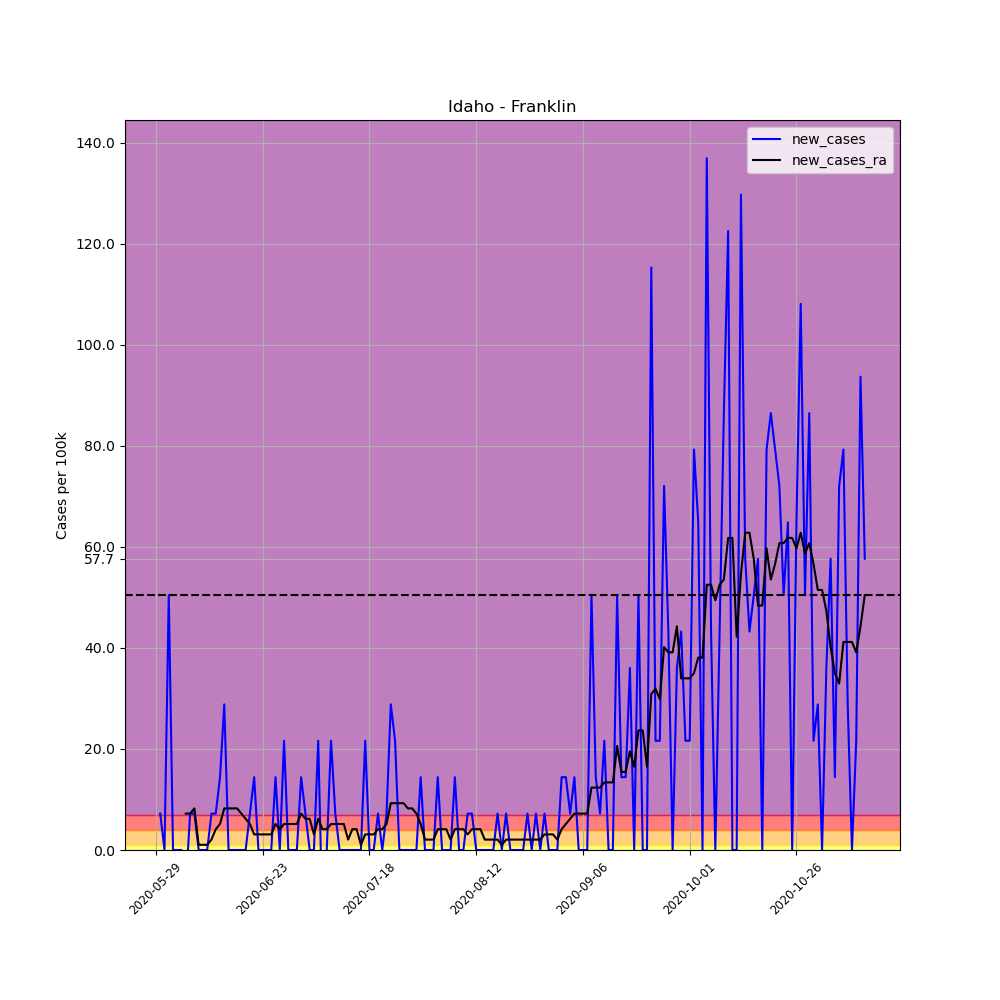

Data behind this chart, as committed beside it:
, date, county, state, fips, cases, deaths, COUNTY, STNAME, CTYNAME, POPESTIMATE2019, per_100k, per_100k_ra, new_cases, new_cases_ra
675883, 2020-05-29, Franklin, Idaho, 16041, 1, 0, 41, Idaho, Franklin, 13876, 7.207, , , 
675884, 2020-05-30, Franklin, Idaho, 16041, 2, 0, 41, Idaho, Franklin, 13876, 14.41, , 7.207, 
675885, 2020-05-31, Franklin, Idaho, 16041, 2, 0, 41, Idaho, Franklin, 13876, 14.41, , 0.0, 
675886, 2020-06-01, Franklin, Idaho, 16041, 9, 0, 41, Idaho, Franklin, 13876, 64.86, , 50.45, 
675887, 2020-06-02, Franklin, Idaho, 16041, 9, 0, 41, Idaho, Franklin, 13876, 64.86, , 0.0, 
675888, 2020-06-03, Franklin, Idaho, 16041, 9, 0, 41, Idaho, Franklin, 13876, 64.86, , 0.0, 
675889, 2020-06-04, Franklin, Idaho, 16041, 9, 0, 41, Idaho, Franklin, 13876, 64.86, 42.21, 0.0, 
675890, 2020-06-05, Franklin, Idaho, 16041, 8, 0, 41, Idaho, Franklin, 13876, 57.65, 49.42, -7.207, 7.207
675891, 2020-06-06, Franklin, Idaho, 16041, 9, 0, 41, Idaho, Franklin, 13876, 64.86, 56.62, 7.207, 7.207
675892, 2020-06-07, Franklin, Idaho, 16041, 10, 0, 41, Idaho, Franklin, 13876, 72.07, 64.86, 7.207, 8.236
675893, 2020-06-08, Franklin, Idaho, 16041, 10, 0, 41, Idaho, Franklin, 13876, 72.07, 65.89, 0.0, 1.03
675894, 2020-06-09, Franklin, Idaho, 16041, 10, 0, 41, Idaho, Franklin, 13876, 72.07, 66.92, 0.0, 1.03
675895, 2020-06-10, Franklin, Idaho, 16041, 10, 0, 41, Idaho, Franklin, 13876, 72.07, 67.95, 0.0, 1.03
675896, 2020-06-11, Franklin, Idaho, 16041, 11, 0, 41, Idaho, Franklin, 13876, 79.27, 70.01, 7.207, 2.059
675897, 2020-06-12, Franklin, Idaho, 16041, 12, 0, 41, Idaho, Franklin, 13876, 86.48, 74.13, 7.207, 4.118
675898, 2020-06-13, Franklin, Idaho, 16041, 14, 0, 41, Idaho, Franklin, 13876, 100.9, 79.27, 14.41, 5.148
675899, 2020-06-14, Franklin, Idaho, 16041, 18, 0, 41, Idaho, Franklin, 13876, 129.7, 87.51, 28.83, 8.236
675900, 2020-06-15, Franklin, Idaho, 16041, 18, 0, 41, Idaho, Franklin, 13876, 129.7, 95.75, 0.0, 8.236
675901, 2020-06-16, Franklin, Idaho, 16041, 18, 0, 41, Idaho, Franklin, 13876, 129.7, 104, 0.0, 8.236
675902, 2020-06-17, Franklin, Idaho, 16041, 18, 0, 41, Idaho, Franklin, 13876, 129.7, 112.2, 0.0, 8.236
675903, 2020-06-18, Franklin, Idaho, 16041, 18, 0, 41, Idaho, Franklin, 13876, 129.7, 119.4, 0.0, 7.207
675904, 2020-06-19, Franklin, Idaho, 16041, 18, 0, 41, Idaho, Franklin, 13876, 129.7, 125.6, 0.0, 6.177
675905, 2020-06-20, Franklin, Idaho, 16041, 19, 0, 41, Idaho, Franklin, 13876, 136.9, 130.7, 7.207, 5.148
675906, 2020-06-21, Franklin, Idaho, 16041, 21, 0, 41, Idaho, Franklin, 13876, 151.3, 133.8, 14.41, 3.089
675907, 2020-06-22, Franklin, Idaho, 16041, 21, 0, 41, Idaho, Franklin, 13876, 151.3, 136.9, 0.0, 3.089
675908, 2020-06-23, Franklin, Idaho, 16041, 21, 0, 41, Idaho, Franklin, 13876, 151.3, 140, 0.0, 3.089
675909, 2020-06-24, Franklin, Idaho, 16041, 21, 0, 41, Idaho, Franklin, 13876, 151.3, 143.1, 0.0, 3.089
675910, 2020-06-25, Franklin, Idaho, 16041, 21, 0, 41, Idaho, Franklin, 13876, 151.3, 146.2, 0.0, 3.089
675911, 2020-06-26, Franklin, Idaho, 16041, 23, 0, 41, Idaho, Franklin, 13876, 165.8, 151.3, 14.41, 5.148
675912, 2020-06-27, Franklin, Idaho, 16041, 23, 0, 41, Idaho, Franklin, 13876, 165.8, 155.5, 0.0, 4.118
675913, 2020-06-28, Franklin, Idaho, 16041, 26, 0, 41, Idaho, Franklin, 13876, 187.4, 160.6, 21.62, 5.148
675914, 2020-06-29, Franklin, Idaho, 16041, 26, 0, 41, Idaho, Franklin, 13876, 187.4, 165.8, 0.0, 5.148
675915, 2020-06-30, Franklin, Idaho, 16041, 26, 0, 41, Idaho, Franklin, 13876, 187.4, 170.9, 0.0, 5.148
675916, 2020-07-01, Franklin, Idaho, 16041, 26, 0, 41, Idaho, Franklin, 13876, 187.4, 176, 0.0, 5.148
675917, 2020-07-02, Franklin, Idaho, 16041, 28, 0, 41, Idaho, Franklin, 13876, 201.8, 183.3, 14.41, 7.207
675918, 2020-07-03, Franklin, Idaho, 16041, 29, 0, 41, Idaho, Franklin, 13876, 209, 189.4, 7.207, 6.177
675919, 2020-07-04, Franklin, Idaho, 16041, 29, 0, 41, Idaho, Franklin, 13876, 209, 195.6, 0.0, 6.177
675920, 2020-07-05, Franklin, Idaho, 16041, 29, 0, 41, Idaho, Franklin, 13876, 209, 198.7, 0.0, 3.089
675921, 2020-07-06, Franklin, Idaho, 16041, 32, 0, 41, Idaho, Franklin, 13876, 230.6, 204.9, 21.62, 6.177
675922, 2020-07-07, Franklin, Idaho, 16041, 30, 0, 41, Idaho, Franklin, 13876, 216.2, 209, -14.41, 4.118
675923, 2020-07-08, Franklin, Idaho, 16041, 30, 0, 41, Idaho, Franklin, 13876, 216.2, 213.1, 0.0, 4.118
675924, 2020-07-09, Franklin, Idaho, 16041, 33, 0, 41, Idaho, Franklin, 13876, 237.8, 218.3, 21.62, 5.148
675925, 2020-07-10, Franklin, Idaho, 16041, 34, 0, 41, Idaho, Franklin, 13876, 245, 223.4, 7.207, 5.148
675926, 2020-07-11, Franklin, Idaho, 16041, 34, 0, 41, Idaho, Franklin, 13876, 245, 228.6, 0.0, 5.148
675927, 2020-07-12, Franklin, Idaho, 16041, 34, 0, 41, Idaho, Franklin, 13876, 245, 233.7, 0.0, 5.148
675928, 2020-07-13, Franklin, Idaho, 16041, 34, 0, 41, Idaho, Franklin, 13876, 245, 235.8, 0.0, 2.059
675929, 2020-07-14, Franklin, Idaho, 16041, 34, 0, 41, Idaho, Franklin, 13876, 245, 239.9, 0.0, 4.118
675930, 2020-07-15, Franklin, Idaho, 16041, 34, 0, 41, Idaho, Franklin, 13876, 245, 244, 0.0, 4.118
675931, 2020-07-16, Franklin, Idaho, 16041, 34, 0, 41, Idaho, Franklin, 13876, 245, 245, 0.0, 1.03
675932, 2020-07-17, Franklin, Idaho, 16041, 37, 0, 41, Idaho, Franklin, 13876, 266.6, 248.1, 21.62, 3.089
675933, 2020-07-18, Franklin, Idaho, 16041, 37, 0, 41, Idaho, Franklin, 13876, 266.6, 251.2, 0.0, 3.089
675934, 2020-07-19, Franklin, Idaho, 16041, 37, 0, 41, Idaho, Franklin, 13876, 266.6, 254.3, 0.0, 3.089
675935, 2020-07-20, Franklin, Idaho, 16041, 38, 0, 41, Idaho, Franklin, 13876, 273.9, 258.4, 7.207, 4.118
675936, 2020-07-21, Franklin, Idaho, 16041, 38, 0, 41, Idaho, Franklin, 13876, 273.9, 262.5, 0.0, 4.118
675937, 2020-07-22, Franklin, Idaho, 16041, 39, 0, 41, Idaho, Franklin, 13876, 281.1, 267.7, 7.207, 5.148
675938, 2020-07-23, Franklin, Idaho, 16041, 43, 0, 41, Idaho, Franklin, 13876, 309.9, 276.9, 28.83, 9.266
675939, 2020-07-24, Franklin, Idaho, 16041, 46, 0, 41, Idaho, Franklin, 13876, 331.5, 286.2, 21.62, 9.266
675940, 2020-07-25, Franklin, Idaho, 16041, 46, 0, 41, Idaho, Franklin, 13876, 331.5, 295.5, 0.0, 9.266
675941, 2020-07-26, Franklin, Idaho, 16041, 46, 0, 41, Idaho, Franklin, 13876, 331.5, 304.7, 0.0, 9.266
675942, 2020-07-27, Franklin, Idaho, 16041, 46, 0, 41, Idaho, Franklin, 13876, 331.5, 313, 0.0, 8.236
... 107 more rows
